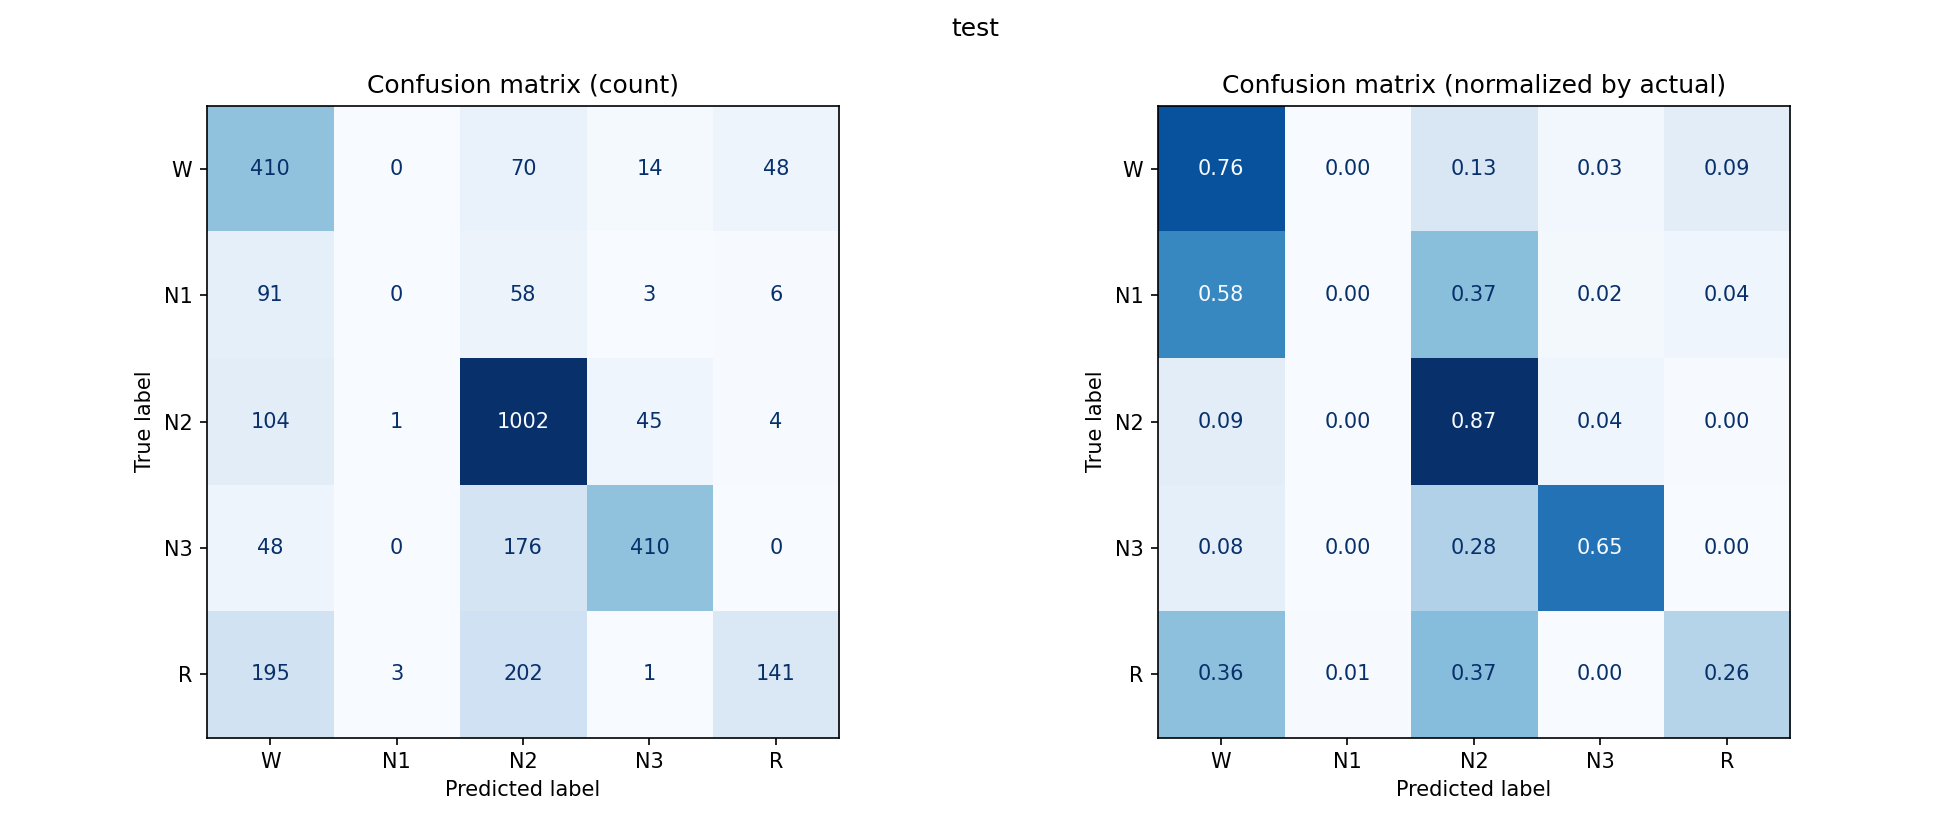

The table this chart was drawn from, first rows:
, W, N1, N2, N3, R
W, 410, 0, 70, 14, 48
N1, 91, 0, 58, 3, 6
N2, 104, 1, 1002, 45, 4
N3, 48, 0, 176, 410, 0
R, 195, 3, 202, 1, 141
